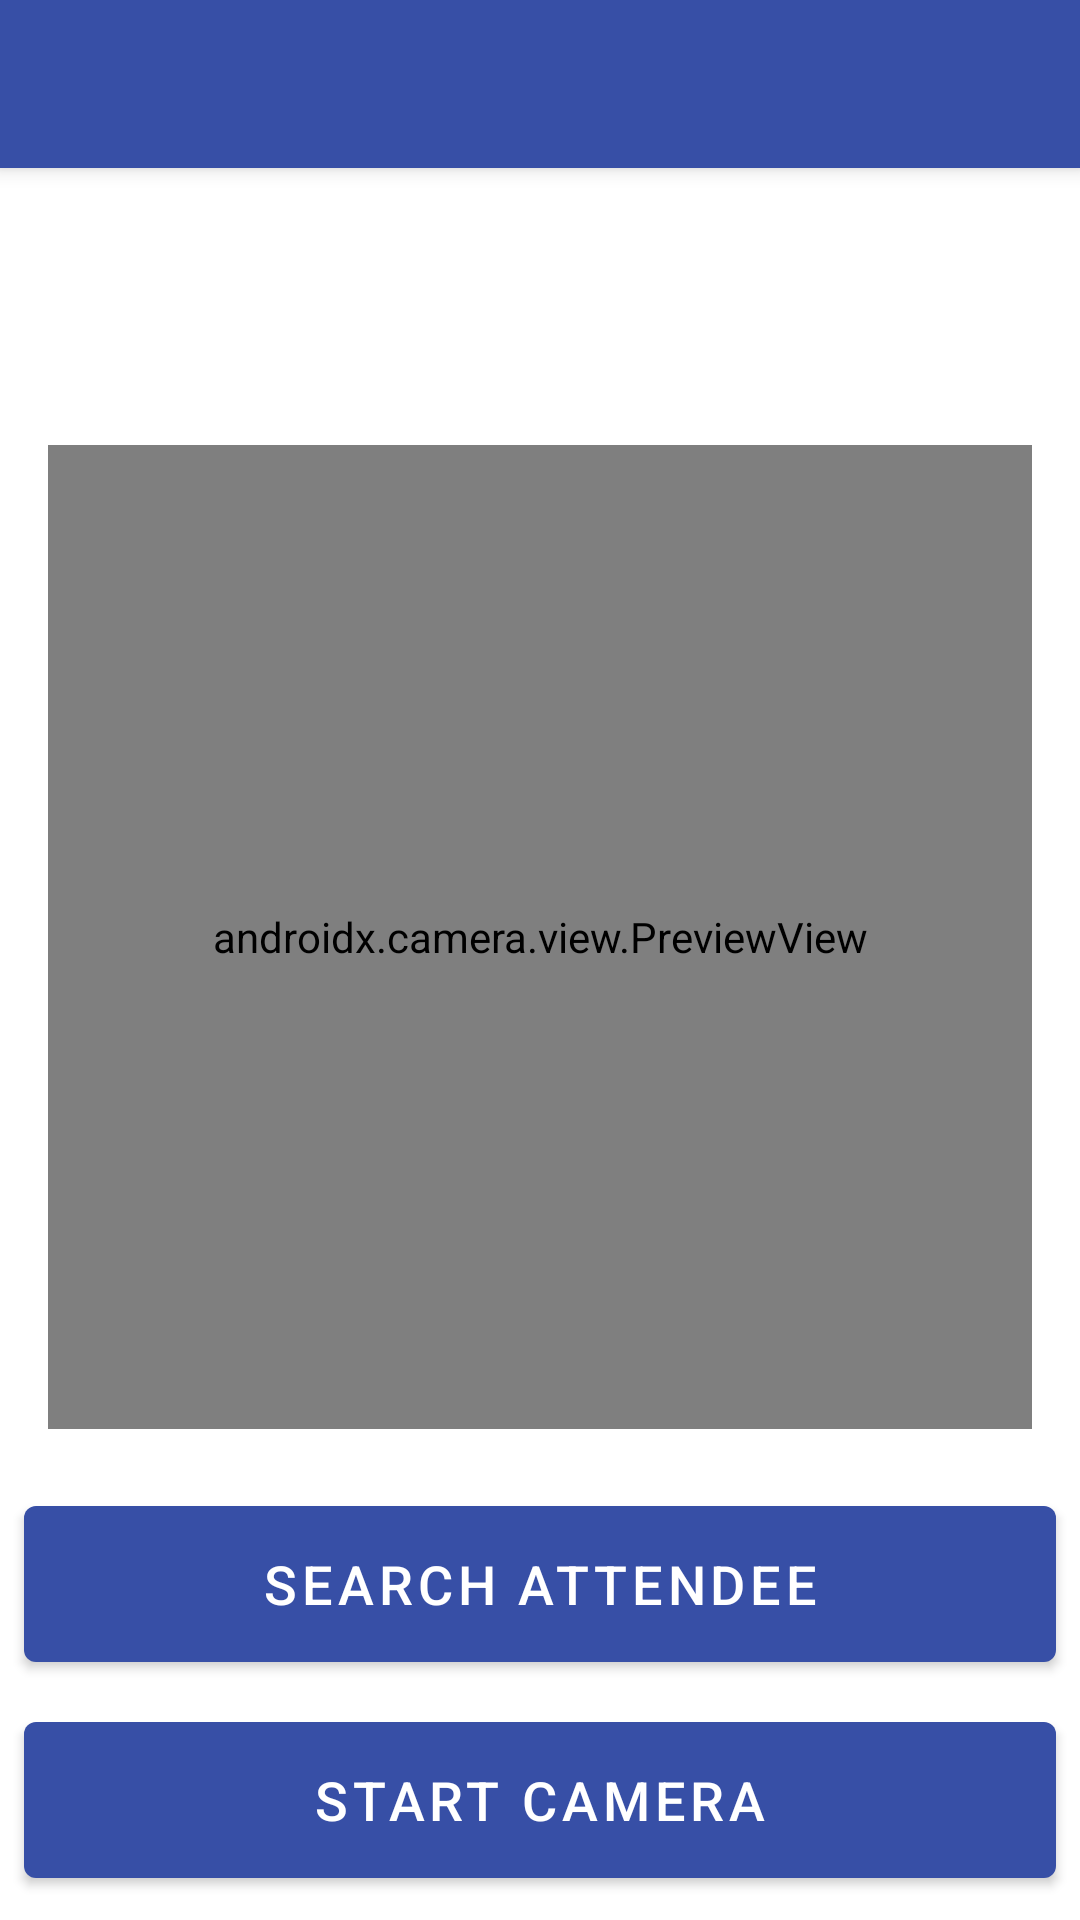

Here is an Android app screen rendered from its layout file. Give the layout XML and the strings, colors and styles it references.
<!-- AndroidManifest.xml: application theme AppTheme -->
<!-- res/layout/app_bar_main.xml -->
<?xml version="1.0" encoding="utf-8"?>
<androidx.coordinatorlayout.widget.CoordinatorLayout xmlns:android="http://schemas.android.com/apk/res/android"
    xmlns:app="http://schemas.android.com/apk/res-auto"
    xmlns:tools="http://schemas.android.com/tools"
    android:layout_width="match_parent"
    android:layout_height="match_parent"
    tools:context=".MainActivity">

    <com.google.android.material.appbar.AppBarLayout
        android:layout_width="match_parent"
        android:layout_height="wrap_content"
        android:fitsSystemWindows="true"
        android:theme="@style/AppTheme.AppBarOverlay">

        <androidx.appcompat.widget.Toolbar
            android:id="@+id/toolbar"
            android:layout_width="match_parent"
            android:layout_height="?attr/actionBarSize"
            android:background="?attr/colorPrimary"
            app:popupTheme="@style/AppTheme.PopupOverlay" />

    </com.google.android.material.appbar.AppBarLayout>

    <include layout="@layout/content_main" />

    <ProgressBar
        android:id="@+id/progress"
        android:layout_width="wrap_content"
        android:layout_height="wrap_content"
        android:layout_gravity="center"
        android:elevation="100pt"
        style="?android:attr/progressBarStyleLarge"
        android:layout_centerInParent="true" />

</androidx.coordinatorlayout.widget.CoordinatorLayout>
<!-- res/layout/content_main.xml (included above) -->
<?xml version="1.0" encoding="utf-8"?>
<androidx.constraintlayout.widget.ConstraintLayout xmlns:android="http://schemas.android.com/apk/res/android"
    xmlns:app="http://schemas.android.com/apk/res-auto"
    xmlns:tools="http://schemas.android.com/tools"
    android:layout_width="match_parent"
    android:layout_height="match_parent"
    app:layout_behavior="@string/appbar_scrolling_view_behavior"
    tools:context=".MainActivity"
    tools:showIn="@layout/app_bar_main">

    <TextView
        android:layout_width="match_parent"
        android:layout_height="wrap_content"
        android:id="@+id/txt_intro"
        app:layout_constraintLeft_toLeftOf="parent"
        app:layout_constraintRight_toRightOf="parent"
        app:layout_constraintTop_toTopOf="parent"
        android:textSize="18sp"
        android:layout_marginBottom="8dp"
        android:layout_marginLeft="8dp"
        android:layout_marginRight="8dp"
        android:layout_marginTop="8dp" />

    <androidx.camera.view.PreviewView
        android:id="@+id/view_finder"
        android:layout_marginLeft="16dp"
        android:layout_marginRight="16dp"
        android:layout_width="0dp"
        android:layout_height="0dp"

        android:layout_marginTop="40dp"

        app:layout_constraintDimensionRatio="1:1"
        app:layout_constraintTop_toBottomOf="@id/txt_intro"
        app:layout_constraintLeft_toLeftOf="parent"
        app:layout_constraintRight_toRightOf="parent"
        app:layout_constraintBottom_toTopOf="@id/searchbutton" />

    <com.google.android.material.button.MaterialButton
        android:id="@+id/searchbutton"
        android:layout_width="match_parent"
        android:layout_height="64dp"
        android:text="Search attendee"
        android:layout_marginTop="40dp"
        android:layout_marginBottom="8dp"
        android:layout_marginLeft="8dp"
        android:layout_marginRight="8dp"
        app:layout_constraintLeft_toLeftOf="parent"
        app:layout_constraintRight_toRightOf="parent"
        app:layout_constraintBottom_toTopOf="@id/scanbutton"
        android:textSize="18sp" />
    <com.google.android.material.button.MaterialButton
        android:id="@+id/scanbutton"
        android:layout_width="match_parent"
        android:layout_height="64dp"
        android:text="Start camera"
        android:layout_marginTop="40dp"
        android:layout_marginBottom="8dp"
        android:layout_marginLeft="8dp"
        android:layout_marginRight="8dp"
        app:layout_constraintLeft_toLeftOf="parent"
        app:layout_constraintRight_toRightOf="parent"
        app:layout_constraintBottom_toBottomOf="parent"
        android:textSize="18sp" />
</androidx.constraintlayout.widget.ConstraintLayout>
<!-- resources referenced by this layout -->
<resources>
  <style name="AppTheme.AppBarOverlay" parent="ThemeOverlay.MaterialComponents.Dark.ActionBar" />
  <style name="AppTheme.PopupOverlay" parent="ThemeOverlay.AppCompat.Light" />
  
      /* Required for full width buttons in material alert dialogs */
  <style name="AppTheme" parent="Theme.MaterialComponents.Light.DarkActionBar">
          
          <item name="colorPrimary">@color/colorPrimary</item>
          <item name="colorPrimaryDark">@color/colorPrimaryDark</item>
          <item name="colorAccent">@color/colorAccent</item>
      </style>
  <color name="colorPrimary">#374fa6</color>
  <color name="colorPrimaryDark">#3636a7</color>
  <color name="colorAccent">#D81B60</color>
</resources>
